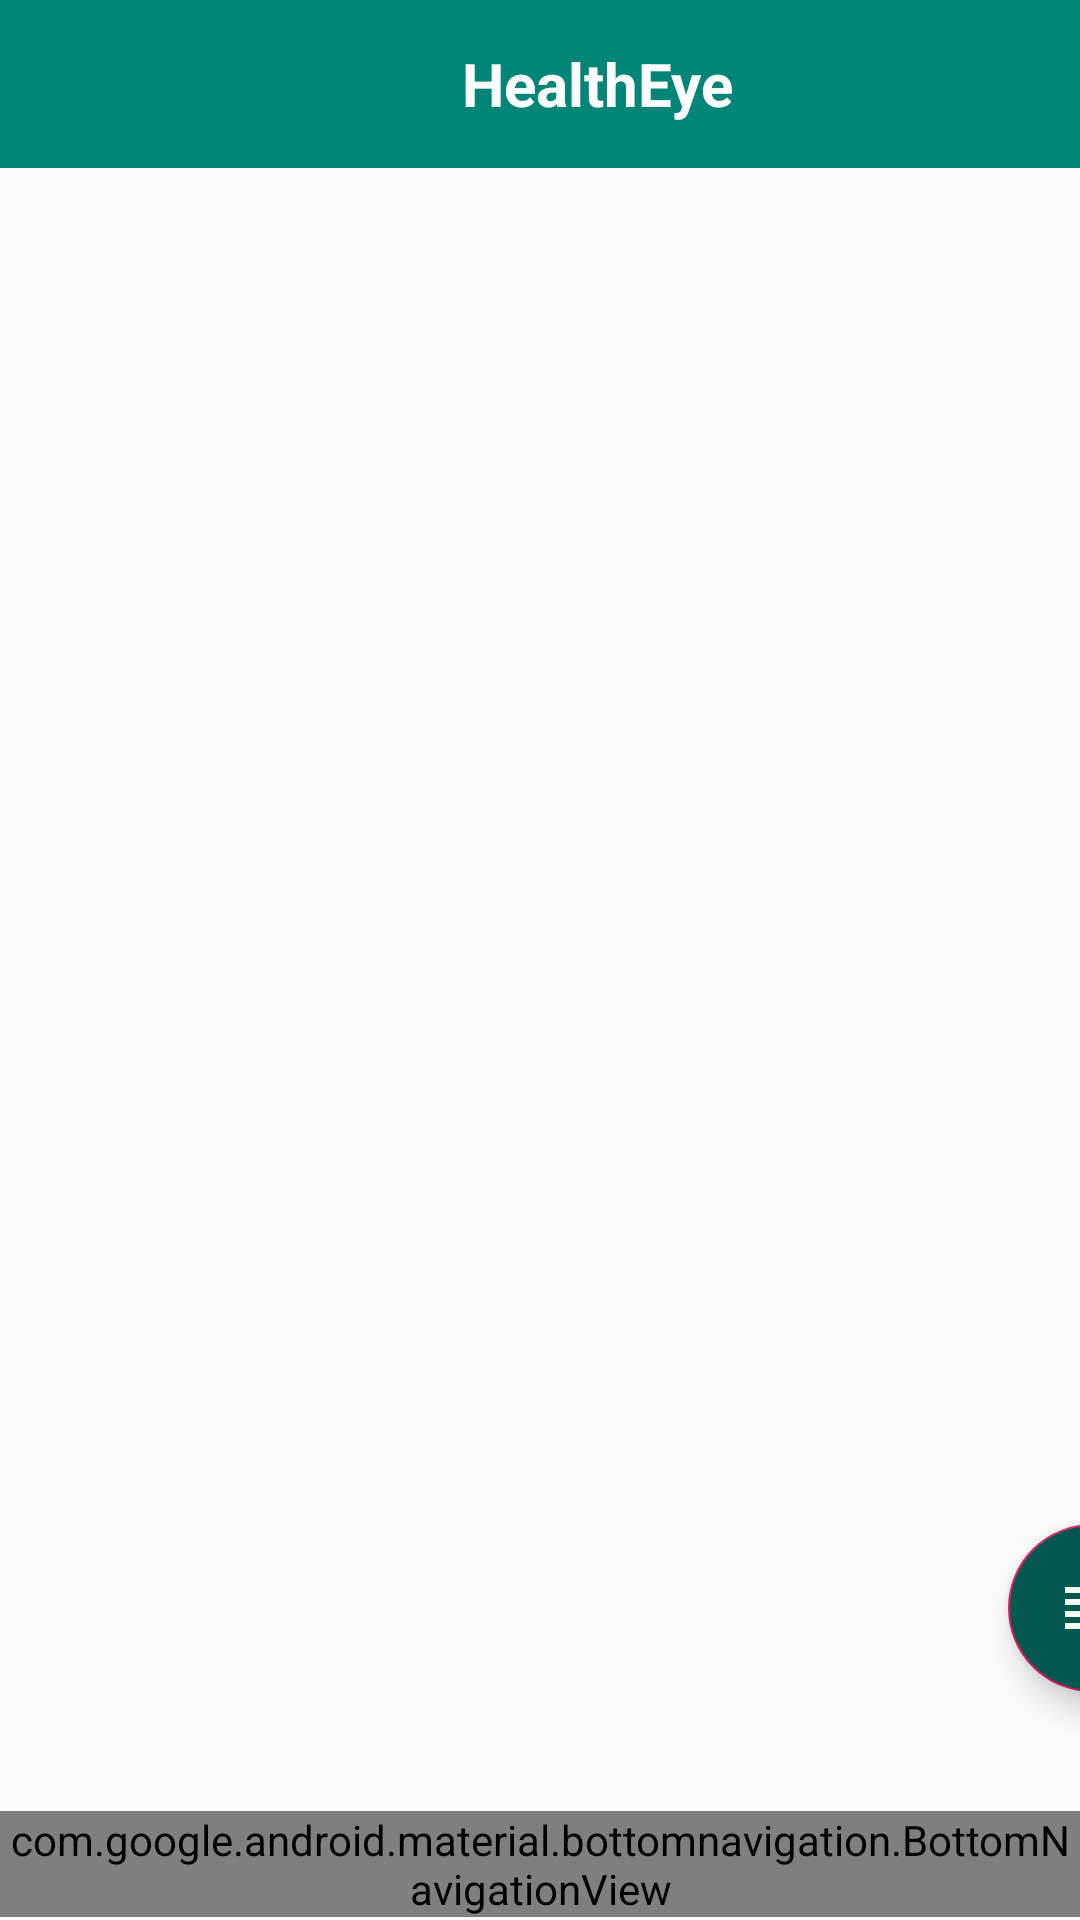

This screen was rendered from an Android layout file. Write that file and the resources it references.
<!-- AndroidManifest.xml: application theme myAppTheme -->
<!-- res/layout/activity_user_main.xml -->
<?xml version="1.0" encoding="utf-8"?>
<androidx.constraintlayout.widget.ConstraintLayout xmlns:android="http://schemas.android.com/apk/res/android"
    xmlns:app="http://schemas.android.com/apk/res-auto"
    xmlns:toolbar="http://schemas.android.com/apk/res-auto"
    xmlns:tools="http://schemas.android.com/tools"
    android:id="@+id/container"
    android:layout_width="match_parent"
    android:layout_height="match_parent"
    tools:context=".View.Activities.UserMainActivity">

    <androidx.appcompat.widget.Toolbar
        android:id="@+id/toolbar_activityUserMain"
        android:layout_width="0dp"
        android:layout_height="wrap_content"
        android:background="@color/colorPrimary"
        app:layout_constraintEnd_toEndOf="parent"
        app:layout_constraintStart_toStartOf="parent"
        app:layout_constraintTop_toTopOf="parent">

        <TextView
            android:layout_width="wrap_content"
            android:layout_height="wrap_content"
            android:layout_marginStart="150dp"
            android:layout_marginTop="4dp"
            android:padding="4dp"
            android:text="@string/app_name"
            android:textAppearance="@style/TextAppearance.AppCompat.Headline"
            android:textColor="@color/colorWhite"
            android:textSize="20sp"
            android:textStyle="bold"
            tools:layout_editor_absoluteX="16dp"
            tools:layout_editor_absoluteY="12dp" />


    </androidx.appcompat.widget.Toolbar>

    <com.google.android.material.bottomnavigation.BottomNavigationView
        android:id="@+id/navigation_usermain"
        android:layout_width="0dp"
        android:layout_height="wrap_content"
        android:layout_marginBottom="1dp"
        android:background="?android:attr/windowBackground"
        app:layout_constraintBottom_toBottomOf="parent"
        app:layout_constraintEnd_toEndOf="parent"
        app:layout_constraintStart_toStartOf="parent"
        app:menu="@menu/navigation" />
    <FrameLayout
        android:id="@+id/frameLayout_forFragment_usermain"
        android:layout_width="match_parent"
        android:layout_height="wrap_content"
        app:layout_constraintTop_toBottomOf="@id/toolbar_activityUserMain"
        >



    </FrameLayout>

    <com.google.android.material.floatingactionbutton.FloatingActionButton
        android:id="@+id/floatingActionButton_expand_usermain"
        android:layout_width="wrap_content"
        android:layout_height="wrap_content"
        android:layout_marginStart="336dp"
        android:layout_marginBottom="76dp"
        android:backgroundTint="@color/colorPrimaryDark"
        android:clickable="true"
        android:focusable="true"
        android:src="@drawable/ic_expand_white"
        app:layout_constraintBottom_toBottomOf="parent"
        app:layout_constraintStart_toStartOf="parent" />

</androidx.constraintlayout.widget.ConstraintLayout>
<!-- resources referenced by this layout -->
<resources>
  <color name="colorPrimary">#008577</color>
  <color name="colorPrimaryDark">#00574B</color>
  <color name="colorWhite">#FFFFFF</color>
  <!-- drawable ic_expand_white (drawable) -->
  <vector android:height="24dp" android:tint="#F1FFF5"
      android:viewportHeight="24.0" android:viewportWidth="24.0"
      android:width="24dp" xmlns:android="http://schemas.android.com/apk/res/android">
      <path android:fillColor="#FF000000" android:pathData="M3,15h18v-2L3,13v2zM3,19h18v-2L3,17v2zM3,11h18L21,9L3,9v2zM3,5v2h18L21,5L3,5z"/>
  </vector>
  <string name="app_name">HealthEye</string>
  <style name="myAppTheme" parent="Theme.AppCompat.Light.DarkActionBar">
          
          <item name="colorPrimary">@color/colorPrimary</item>
          <item name="colorPrimaryDark">@color/colorPrimaryDark</item>
          <item name="colorAccent">@color/colorAccent</item>
          <item name="windowActionBar">false</item>
          <item name="windowNoTitle">true</item>
      </style>
  <color name="colorAccent">#D81B60</color>
</resources>
